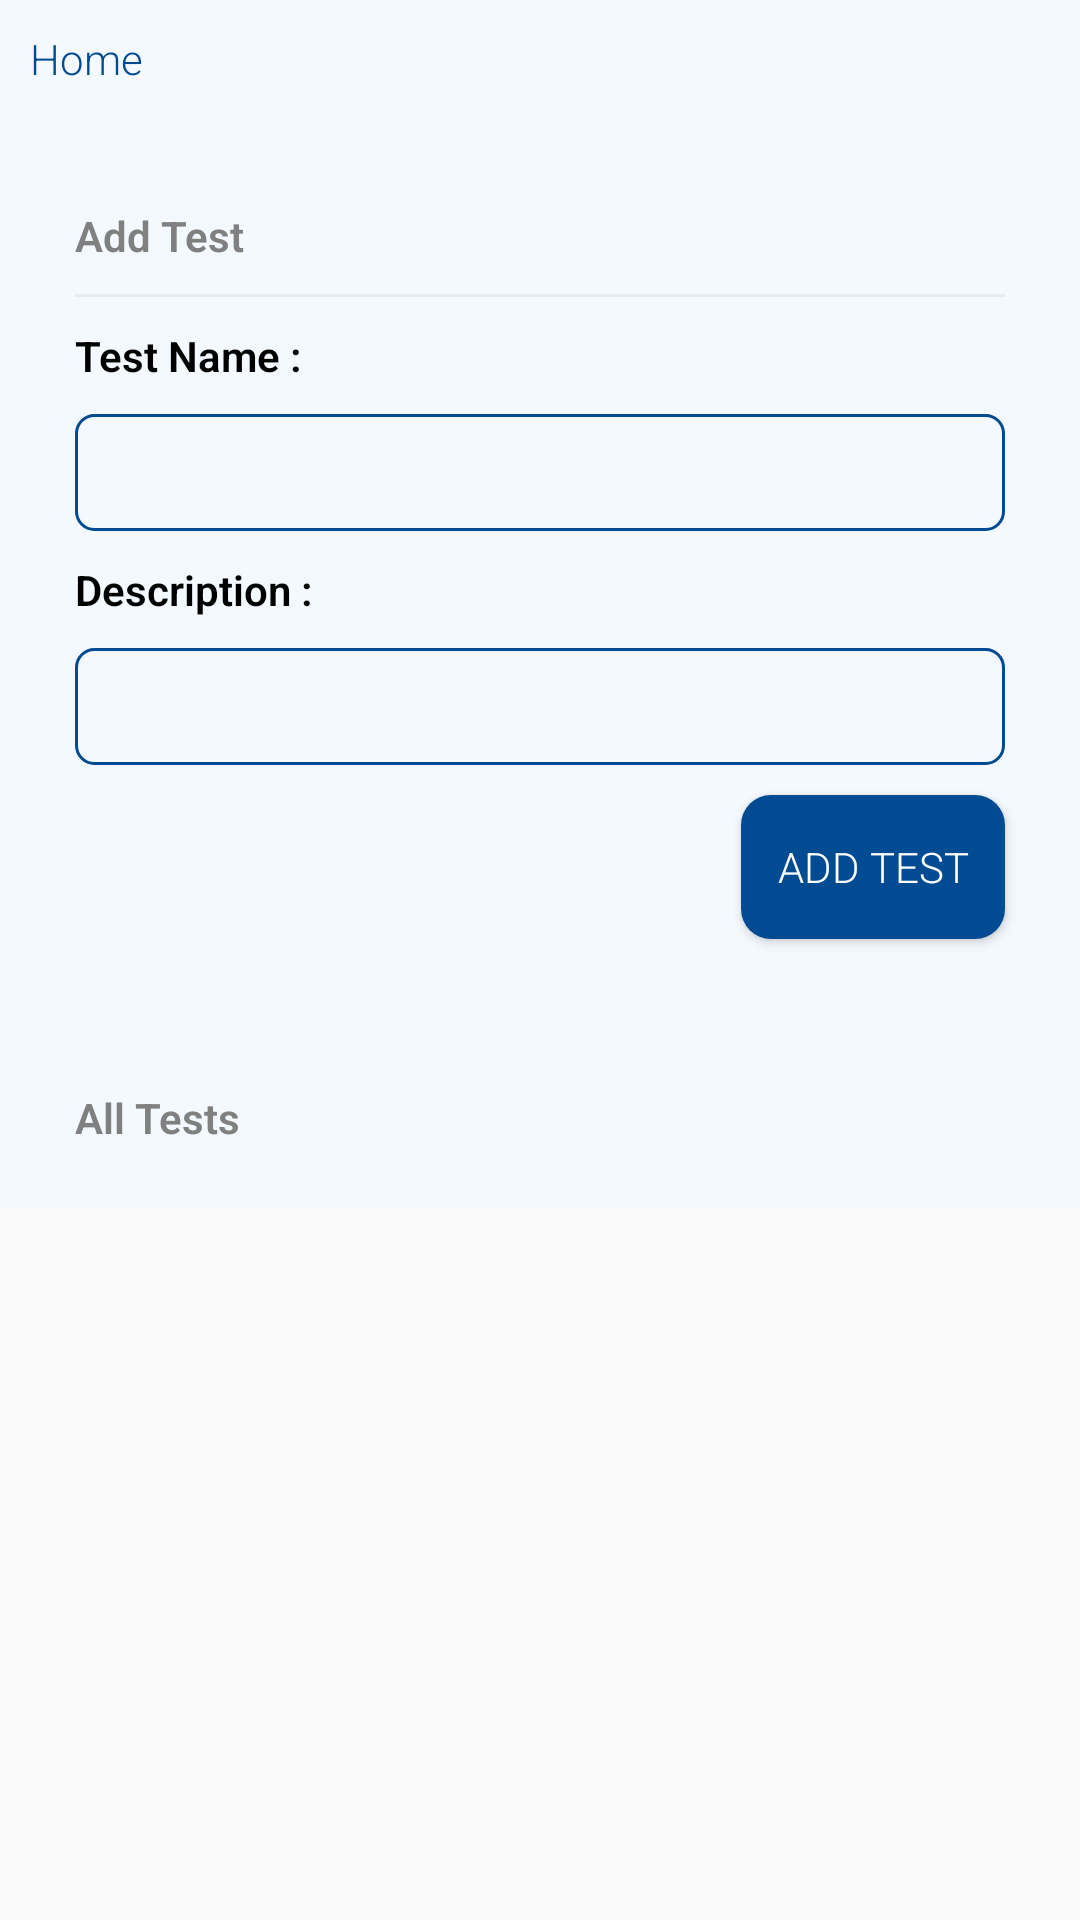

Here is an Android app screen rendered from its layout file. Give the layout XML and the strings, colors and styles it references.
<!-- AndroidManifest.xml: application theme Theme.AppCompat.Light.NoActionBar -->
<!-- res/layout/fragment_add_test.xml -->
<?xml version="1.0" encoding="utf-8"?>
<ScrollView xmlns:android="http://schemas.android.com/apk/res/android"
    xmlns:tools="http://schemas.android.com/tools"
    android:layout_width="match_parent"
    android:layout_height="match_parent"
    tools:context=".AddTestFragment">
    <LinearLayout
        android:layout_width="match_parent"
        android:layout_height="match_parent"
        android:orientation="vertical"
        android:background="#f3f9ff">
        <TextView
            android:layout_width="wrap_content"
            android:layout_height="wrap_content"
            android:text="Home"
            android:textSize="14sp"
            android:layout_marginTop="10dp"
            android:layout_marginLeft="10dp"
            android:fontFamily="sans-serif-light"
            android:drawableEnd="@drawable/ic_baseline_right_arrow"
            android:textColor="@color/admincolor"/>

    <LinearLayout
        android:layout_width="340dp"
        android:layout_height="wrap_content"
        android:orientation="vertical"
        android:background="@drawable/front_layout"
        android:layout_gravity="center"
        android:layout_marginTop="20dp"
        >
        <TextView
            android:layout_width="wrap_content"
            android:layout_height="wrap_content"
            android:layout_marginTop="20dp"
            android:layout_marginLeft="15dp"
            android:text="Add Test"
            android:textColor="@color/iconunpressed"
            android:textSize="14sp"
            android:textStyle="bold"
            android:fontFamily="sans-serif-light"/>
        <View
            android:layout_width="310dp"
            android:layout_height="1dp"
            android:background="#e9ecef"
            android:layout_marginTop="10dp"
            android:layout_gravity="center"
            />
        <TextView
            android:layout_width="wrap_content"
            android:layout_height="wrap_content"
            android:text="Test Name :"
            android:textSize="14sp"
            android:textColor="@color/black"
            android:textStyle="bold"
            android:fontFamily="sans-serif-light"
            android:layout_marginTop="10dp"
            android:layout_marginLeft="15dp"
            />
        <EditText
            android:layout_width="310dp"
            android:layout_height="wrap_content"
            android:layout_gravity="center"
            android:background="@drawable/edittext_admin"
            android:textSize="14sp"
            android:layout_marginTop="10dp"
            android:padding="10dp"
            android:hint=""
            android:textColorHint="@color/iconunpressed"
            android:fontFamily="sans-serif-light"
            android:id="@+id/edit_testname"/>
        <TextView
            android:layout_width="wrap_content"
            android:layout_height="wrap_content"
            android:text="Description :"
            android:textSize="14sp"
            android:textColor="@color/black"
            android:textStyle="bold"
            android:fontFamily="sans-serif-light"
            android:layout_marginTop="10dp"
            android:layout_marginLeft="15dp"
            />
        <EditText
            android:layout_width="310dp"
            android:layout_height="wrap_content"
            android:layout_gravity="center"
            android:background="@drawable/edittext_admin"
            android:textSize="14sp"
            android:layout_marginTop="10dp"
            android:padding="10dp"
            android:hint=""
            android:textColorHint="@color/iconunpressed"
            android:fontFamily="sans-serif-light"
            android:id="@+id/edit_testdescription"/>
        <Button
            android:layout_width="wrap_content"
            android:layout_height="wrap_content"
            android:padding="5dp"
            android:text="Add Test"
            android:layout_gravity="right"
            android:layout_marginRight="15dp"
            android:background="@drawable/btn_admin"
            android:layout_marginTop="10dp"
            android:fontFamily="sans-serif-light"
            android:textColor="@color/white"
            android:id="@+id/btn_addtest"
            android:layout_marginBottom="10dp"/>
    </LinearLayout>

        <LinearLayout
            android:layout_width="340dp"
            android:layout_height="wrap_content"
            android:orientation="vertical"
            android:background="@drawable/front_layout"
            android:layout_gravity="center"
            android:layout_marginTop="20dp">

            <TextView
                android:layout_width="wrap_content"
                android:layout_height="wrap_content"
                android:layout_marginTop="20dp"
                android:layout_marginLeft="15dp"
                android:text="All Tests"
                android:textColor="@color/iconunpressed"
                android:textSize="14sp"
                android:textStyle="bold"
                android:fontFamily="sans-serif-light"/>
            <View
                android:layout_width="310dp"
                android:layout_height="1dp"
                android:background="#f3f9ff"
                android:layout_marginTop="10dp"
                android:layout_gravity="center"
                />
            <androidx.recyclerview.widget.RecyclerView
                android:layout_width="340dp"
                android:layout_height="wrap_content"
                android:layout_gravity="center"
                android:layout_marginTop="10dp"
                android:id="@+id/recycler_test"/>

        </LinearLayout>

    </LinearLayout>


</ScrollView>
<!-- resources referenced by this layout -->
<resources>
  <color name="admincolor">#004b91</color>
  <color name="black">#FF000000</color>
  <color name="iconunpressed">#808080</color>
  <color name="white">#FFFFFFFF</color>
  <!-- drawable btn_admin (drawable) -->
  <?xml version="1.0" encoding="utf-8"?>
  <shape xmlns:android="http://schemas.android.com/apk/res/android">
      <corners android:radius="10dp"/>
      <solid android:color="@color/admincolor"/>
  
  
  </shape>
  <!-- drawable edittext_admin (drawable) -->
  <?xml version="1.0" encoding="utf-8"?>
  <shape xmlns:android="http://schemas.android.com/apk/res/android">
      <corners android:radius="6dp"/>
      <stroke android:color="@color/admincolor" android:width="1dp"/>
  
  </shape>
</resources>
